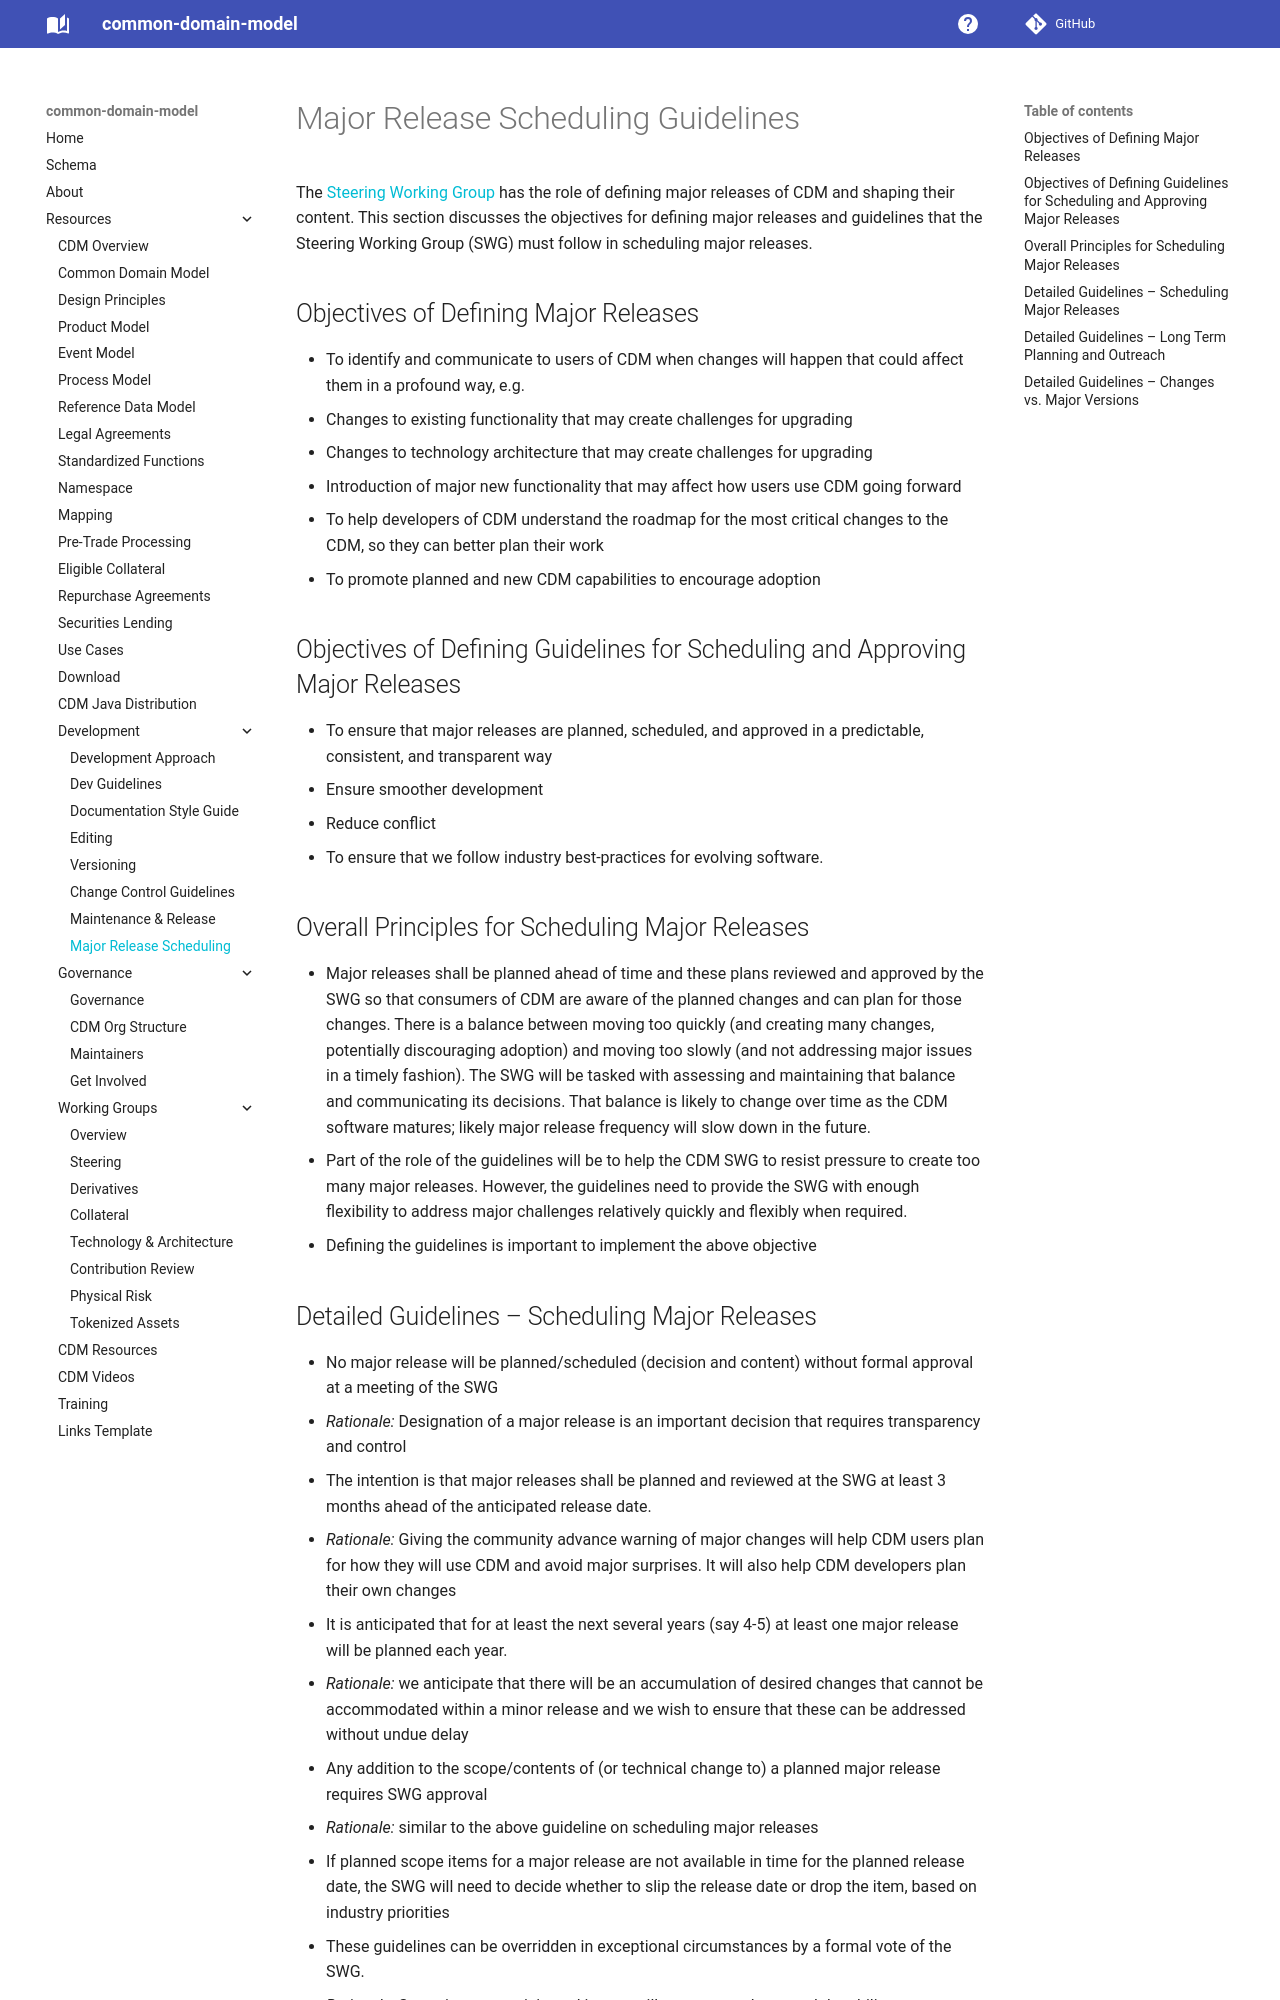

repository: lmodel/common-domain-model · page: major-release-scheduling-guidelines/index.html · generator: mkdocs

---
title: Major Release Scheduling Guidelines
---

# Major Release Scheduling Guidelines

The [Steering Working Group](CDM-Steering-WG.md) has the role of defining major releases of CDM and shaping their content.  This section discusses the objectives for defining major releases and guidelines that the Steering Working Group (SWG) must follow in scheduling major releases.

## Objectives of Defining Major Releases

* To identify and communicate to users of CDM when changes will happen that could affect them in a profound way, e.g.
  - Changes to existing functionality that may create challenges for upgrading
  - Changes to technology architecture that may create challenges for upgrading
  - Introduction of major new functionality that may affect how users use CDM going forward
* To help developers of CDM understand the roadmap for the most critical changes to the CDM, so they can better plan their work
* To promote planned and new CDM capabilities to encourage adoption
  
##  Objectives of Defining Guidelines for Scheduling and Approving Major Releases

* To ensure that major releases are planned, scheduled, and approved in a predictable, consistent, and transparent way
  - Ensure smoother development
  - Reduce conflict
* To ensure that we follow industry best-practices for evolving software.
  
##  Overall Principles for Scheduling Major Releases

* Major releases shall be planned ahead of time and these plans reviewed and approved by the SWG  so that consumers of CDM are aware of the planned changes and can plan for those changes.
There is a balance between moving too quickly (and creating many changes, potentially discouraging adoption) and moving too slowly (and not addressing major issues in a timely fashion).  The SWG will be tasked with assessing and maintaining that balance and communicating its decisions.  That balance is likely to change over time as the CDM software matures; likely major release frequency will slow down in the future.
* Part of the role of the guidelines will be to help the CDM SWG to resist pressure to create too many major releases.  However, the guidelines need to provide the SWG with enough flexibility to address major challenges relatively quickly and flexibly when required.
  * Defining the guidelines is important to implement the above objective
